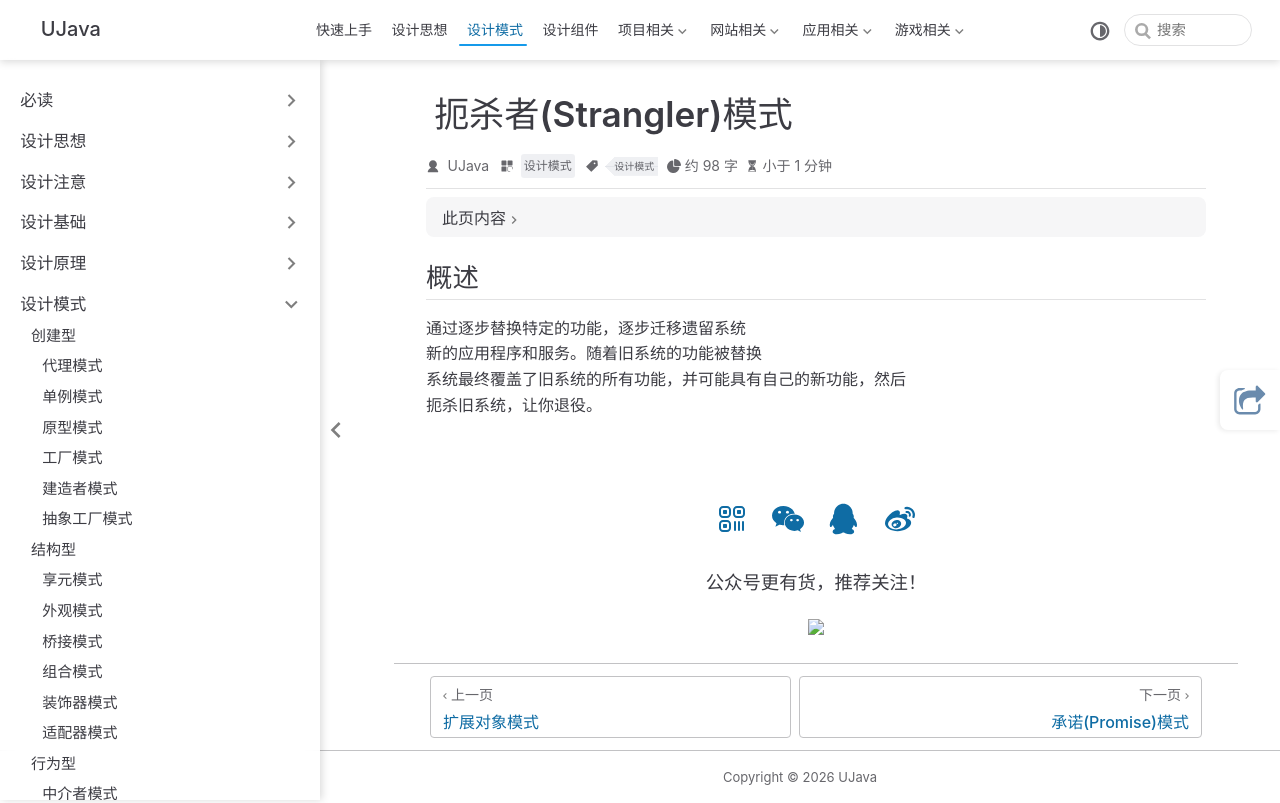

repository: yangchunjian/ujava · page: design/other/strangler.html · generator: jekyll

---
title: 扼杀者(Strangler)模式
icon: laptop-code
category:
  - 设计模式
tag:
  - 设计模式
---

## 概述

通过逐步替换特定的功能，逐步迁移遗留系统
新的应用程序和服务。随着旧系统的功能被替换
系统最终覆盖了旧系统的所有功能，并可能具有自己的新功能，然后
扼杀旧系统，让你退役。
